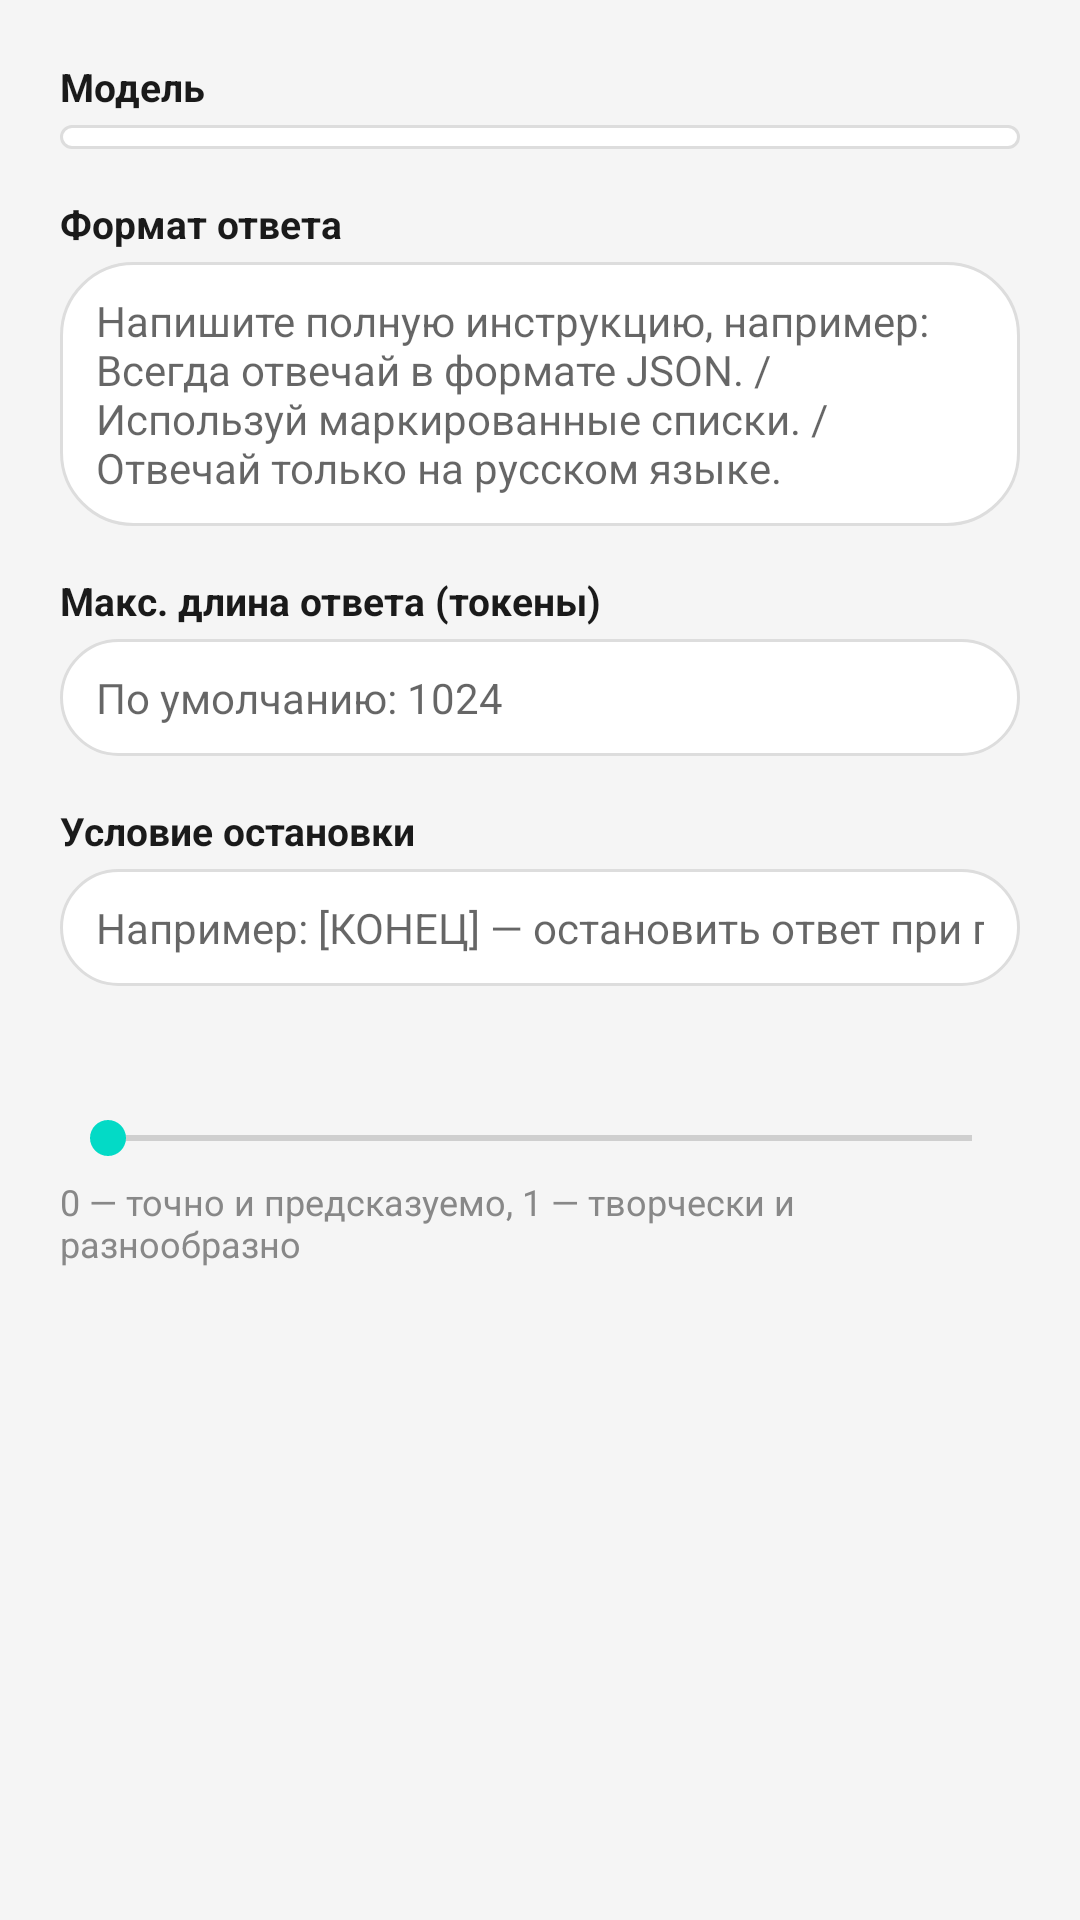

Reconstruct the res/layout file that produces this screen, plus the resources it refers to.
<!-- AndroidManifest.xml: application theme Theme.Claude -->
<!-- res/layout/dialog_settings.xml -->
<?xml version="1.0" encoding="utf-8"?>
<ScrollView xmlns:android="http://schemas.android.com/apk/res/android"
    android:layout_width="match_parent"
    android:layout_height="wrap_content">

    <LinearLayout
        android:layout_width="match_parent"
        android:layout_height="wrap_content"
        android:orientation="vertical"
        android:padding="20dp">

        <TextView
            android:layout_width="wrap_content"
            android:layout_height="wrap_content"
            android:text="@string/settings_model_label"
            android:textColor="@color/text_primary"
            android:textSize="13sp"
            android:textStyle="bold" />

        <Spinner
            android:id="@+id/spinnerModel"
            android:layout_width="match_parent"
            android:layout_height="wrap_content"
            android:layout_marginTop="4dp"
            android:layout_marginBottom="16dp"
            android:background="@drawable/bg_input_field"
            android:paddingStart="12dp"
            android:paddingEnd="12dp"
            android:paddingTop="4dp"
            android:paddingBottom="4dp" />

        <TextView
            android:layout_width="wrap_content"
            android:layout_height="wrap_content"
            android:text="@string/settings_format_label"
            android:textColor="@color/text_primary"
            android:textSize="13sp"
            android:textStyle="bold" />

        <EditText
            android:id="@+id/etAnswerFormat"
            android:layout_width="match_parent"
            android:layout_height="wrap_content"
            android:layout_marginTop="4dp"
            android:layout_marginBottom="16dp"
            android:background="@drawable/bg_input_field"
            android:gravity="top"
            android:hint="@string/settings_format_hint"
            android:inputType="textMultiLine|textCapSentences"
            android:minLines="3"
            android:maxLines="5"
            android:paddingStart="12dp"
            android:paddingTop="10dp"
            android:paddingEnd="12dp"
            android:paddingBottom="10dp"
            android:textSize="14sp" />

        <TextView
            android:layout_width="wrap_content"
            android:layout_height="wrap_content"
            android:text="@string/settings_length_label"
            android:textColor="@color/text_primary"
            android:textSize="13sp"
            android:textStyle="bold" />

        <EditText
            android:id="@+id/etMaxTokens"
            android:layout_width="match_parent"
            android:layout_height="wrap_content"
            android:layout_marginTop="4dp"
            android:layout_marginBottom="16dp"
            android:background="@drawable/bg_input_field"
            android:hint="@string/settings_length_hint"
            android:inputType="number"
            android:paddingStart="12dp"
            android:paddingTop="10dp"
            android:paddingEnd="12dp"
            android:paddingBottom="10dp"
            android:textSize="14sp" />

        <TextView
            android:layout_width="wrap_content"
            android:layout_height="wrap_content"
            android:text="@string/settings_stop_label"
            android:textColor="@color/text_primary"
            android:textSize="13sp"
            android:textStyle="bold" />

        <EditText
            android:id="@+id/etStopSequence"
            android:layout_width="match_parent"
            android:layout_height="wrap_content"
            android:layout_marginTop="4dp"
            android:layout_marginBottom="16dp"
            android:background="@drawable/bg_input_field"
            android:hint="@string/settings_stop_hint"
            android:inputType="text"
            android:paddingStart="12dp"
            android:paddingTop="10dp"
            android:paddingEnd="12dp"
            android:paddingBottom="10dp"
            android:textSize="14sp" />

        <TextView
            android:id="@+id/tvTemperatureLabel"
            android:layout_width="wrap_content"
            android:layout_height="wrap_content"
            android:textColor="@color/text_primary"
            android:textSize="13sp"
            android:textStyle="bold" />

        <SeekBar
            android:id="@+id/seekBarTemperature"
            android:layout_width="match_parent"
            android:layout_height="wrap_content"
            android:layout_marginTop="8dp"
            android:max="10" />

        <TextView
            android:layout_width="match_parent"
            android:layout_height="wrap_content"
            android:layout_marginTop="4dp"
            android:text="@string/settings_temperature_hint"
            android:textColor="#FF888888"
            android:textSize="12sp" />

    </LinearLayout>
</ScrollView>
<!-- resources referenced by this layout -->
<resources>
  <color name="text_primary">#FF1A1A1A</color>
  <!-- drawable bg_input_field (drawable) -->
  <?xml version="1.0" encoding="utf-8"?>
  <shape xmlns:android="http://schemas.android.com/apk/res/android"
      android:shape="rectangle">
      <solid android:color="@android:color/white" />
      <stroke
          android:width="1dp"
          android:color="@color/input_border" />
      <corners android:radius="24dp" />
  </shape>
  <string name="settings_format_hint">Напишите полную инструкцию, например: Всегда отвечай в формате JSON. / Используй маркированные списки. / Отвечай только на русском языке.</string>
  <string name="settings_format_label">Формат ответа</string>
  <string name="settings_length_hint">По умолчанию: 1024</string>
  <string name="settings_length_label">Макс. длина ответа (токены)</string>
  <string name="settings_model_label">Модель</string>
  <string name="settings_stop_hint">Например: [КОНЕЦ] — остановить ответ при появлении этого текста</string>
  <string name="settings_stop_label">Условие остановки</string>
  <string name="settings_temperature_hint">0 — точно и предсказуемо, 1 — творчески и разнообразно</string>
  <style name="Theme.Claude" parent="Theme.MaterialComponents.Light.NoActionBar">
          <item name="colorPrimary">@color/bubble_user</item>
          <item name="colorPrimaryVariant">@color/purple_700</item>
          <item name="colorOnPrimary">@color/white</item>
          <item name="android:windowBackground">@color/bg_chat</item>
      </style>
  <color name="input_border">#FFDDDDDD</color>
  <color name="bubble_user">#FF4A90D9</color>
  <color name="purple_700">#FF3700B3</color>
  <color name="white">#FFFFFFFF</color>
  <color name="bg_chat">#FFF5F5F5</color>
</resources>
